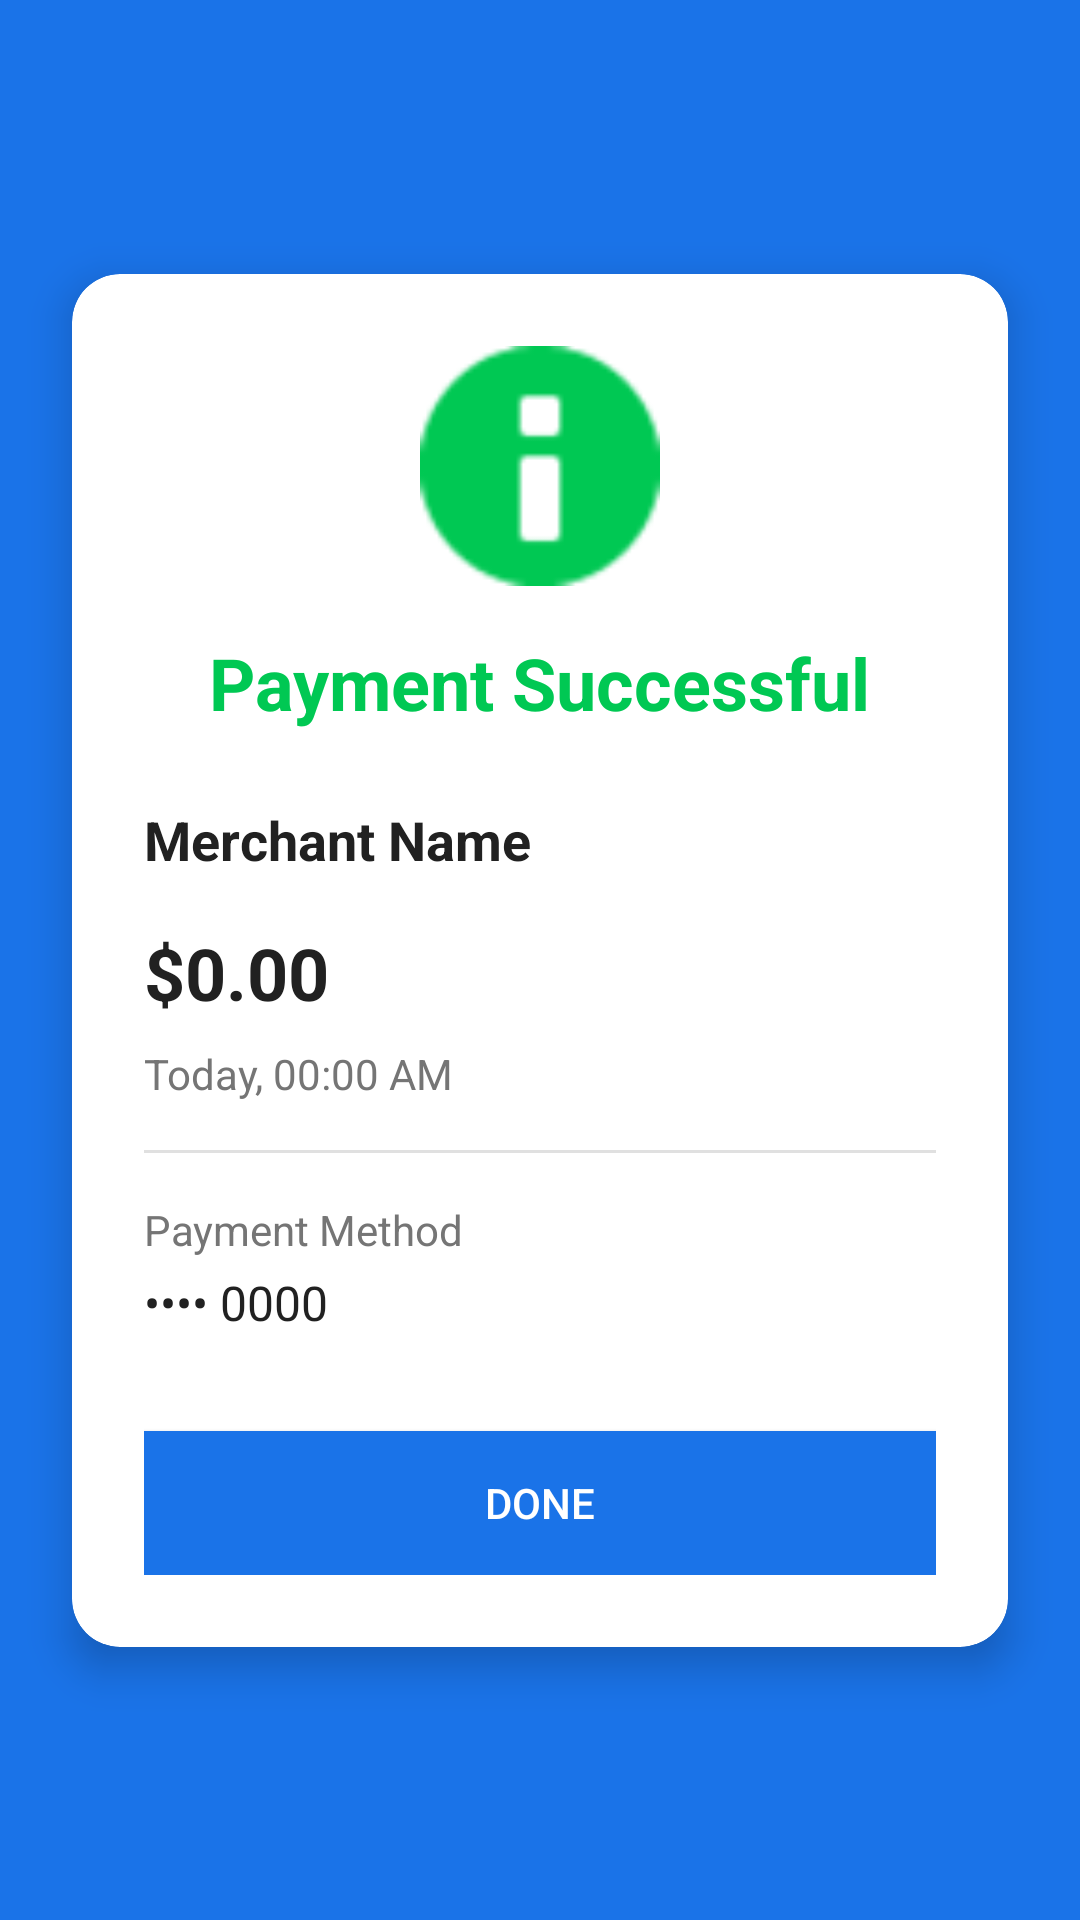

Here is an Android app screen rendered from its layout file. Give the layout XML and the strings, colors and styles it references.
<!-- AndroidManifest.xml: application theme Theme.NFCApp -->
<!-- res/layout/activity_payment_success.xml -->
<?xml version="1.0" encoding="utf-8"?>
<androidx.constraintlayout.widget.ConstraintLayout xmlns:android="http://schemas.android.com/apk/res/android"
    xmlns:app="http://schemas.android.com/apk/res-auto"
    android:layout_width="match_parent"
    android:layout_height="match_parent"
    android:background="@color/colorPrimary">

    <androidx.cardview.widget.CardView
        android:layout_width="match_parent"
        android:layout_height="wrap_content"
        android:layout_margin="24dp"
        app:cardCornerRadius="16dp"
        app:cardElevation="8dp"
        app:layout_constraintBottom_toBottomOf="parent"
        app:layout_constraintEnd_toEndOf="parent"
        app:layout_constraintStart_toStartOf="parent"
        app:layout_constraintTop_toTopOf="parent">

        <androidx.constraintlayout.widget.ConstraintLayout
            android:layout_width="match_parent"
            android:layout_height="wrap_content"
            android:padding="24dp">

            <ImageView
                android:id="@+id/successIcon"
                android:layout_width="80dp"
                android:layout_height="80dp"
                android:contentDescription="@string/payment_success_icon"
                android:src="@android:drawable/ic_dialog_info"
                app:layout_constraintEnd_toEndOf="parent"
                app:layout_constraintStart_toStartOf="parent"
                app:layout_constraintTop_toTopOf="parent"
                app:tint="@color/colorSuccess" />

            <TextView
                android:id="@+id/paymentSuccessTitle"
                android:layout_width="wrap_content"
                android:layout_height="wrap_content"
                android:layout_marginTop="16dp"
                android:text="@string/payment_successful"
                android:textColor="@color/colorSuccess"
                android:textSize="24sp"
                android:textStyle="bold"
                app:layout_constraintEnd_toEndOf="parent"
                app:layout_constraintStart_toStartOf="parent"
                app:layout_constraintTop_toBottomOf="@id/successIcon" />

            <androidx.constraintlayout.widget.ConstraintLayout
                android:id="@+id/transactionDetailsLayout"
                android:layout_width="match_parent"
                android:layout_height="wrap_content"
                android:layout_marginTop="24dp"
                app:layout_constraintEnd_toEndOf="parent"
                app:layout_constraintStart_toStartOf="parent"
                app:layout_constraintTop_toBottomOf="@id/paymentSuccessTitle">

                <TextView
                    android:id="@+id/merchantName"
                    android:layout_width="0dp"
                    android:layout_height="wrap_content"
                    android:text="@string/merchant_placeholder"
                    android:textColor="@color/textPrimary"
                    android:textSize="18sp"
                    android:textStyle="bold"
                    app:layout_constraintEnd_toEndOf="parent"
                    app:layout_constraintStart_toStartOf="parent"
                    app:layout_constraintTop_toTopOf="parent" />

                <TextView
                    android:id="@+id/paymentAmount"
                    android:layout_width="0dp"
                    android:layout_height="wrap_content"
                    android:layout_marginTop="16dp"
                    android:text="@string/amount_placeholder"
                    android:textColor="@color/textPrimary"
                    android:textSize="24sp"
                    android:textStyle="bold"
                    app:layout_constraintEnd_toEndOf="parent"
                    app:layout_constraintStart_toStartOf="parent"
                    app:layout_constraintTop_toBottomOf="@id/merchantName" />

                <TextView
                    android:id="@+id/paymentDate"
                    android:layout_width="0dp"
                    android:layout_height="wrap_content"
                    android:layout_marginTop="8dp"
                    android:text="@string/date_placeholder"
                    android:textColor="@color/textSecondary"
                    android:textSize="14sp"
                    app:layout_constraintEnd_toEndOf="parent"
                    app:layout_constraintStart_toStartOf="parent"
                    app:layout_constraintTop_toBottomOf="@id/paymentAmount" />

                <View
                    android:id="@+id/divider"
                    android:layout_width="match_parent"
                    android:layout_height="1dp"
                    android:layout_marginTop="16dp"
                    android:background="@color/dividerColor"
                    app:layout_constraintTop_toBottomOf="@id/paymentDate" />

                <TextView
                    android:id="@+id/paymentMethod"
                    android:layout_width="wrap_content"
                    android:layout_height="wrap_content"
                    android:layout_marginTop="16dp"
                    android:text="@string/payment_method"
                    android:textColor="@color/textSecondary"
                    android:textSize="14sp"
                    app:layout_constraintStart_toStartOf="parent"
                    app:layout_constraintTop_toBottomOf="@id/divider" />

                <TextView
                    android:id="@+id/cardInfo"
                    android:layout_width="0dp"
                    android:layout_height="wrap_content"
                    android:layout_marginTop="4dp"
                    android:text="@string/card_placeholder"
                    android:textColor="@color/textPrimary"
                    android:textSize="16sp"
                    app:layout_constraintEnd_toEndOf="parent"
                    app:layout_constraintStart_toStartOf="parent"
                    app:layout_constraintTop_toBottomOf="@id/paymentMethod" />

            </androidx.constraintlayout.widget.ConstraintLayout>

            <Button
                android:id="@+id/doneButton"
                android:layout_width="match_parent"
                android:layout_height="wrap_content"
                android:layout_marginTop="32dp"
                android:background="@color/colorPrimary"
                android:padding="12dp"
                android:text="@string/done"
                android:textColor="@android:color/white"
                app:layout_constraintEnd_toEndOf="parent"
                app:layout_constraintStart_toStartOf="parent"
                app:layout_constraintTop_toBottomOf="@id/transactionDetailsLayout" />

        </androidx.constraintlayout.widget.ConstraintLayout>

    </androidx.cardview.widget.CardView>

</androidx.constraintlayout.widget.ConstraintLayout>
<!-- resources referenced by this layout -->
<resources>
  <color name="colorPrimary">@color/primary</color>
  <color name="colorSuccess">#00C853</color>
  <color name="dividerColor">#E0E0E0</color>
  <color name="textPrimary">@color/primary_text</color>
  <color name="textSecondary">@color/secondary_text</color>
  <string name="amount_placeholder">$0.00</string>
  <string name="card_placeholder">•••• 0000</string>
  <string name="date_placeholder">Today, 00:00 AM</string>
  <string name="done">Done</string>
  <string name="merchant_placeholder">Merchant Name</string>
  <string name="payment_method">Payment Method</string>
  <string name="payment_success_icon">Payment success icon</string>
  <string name="payment_successful">Payment Successful</string>
  <style name="Theme.NFCApp" parent="Theme.MaterialComponents.DayNight.DarkActionBar">
          
          <item name="colorPrimary">@color/purple_500</item>
          <item name="colorPrimaryVariant">@color/purple_700</item>
          <item name="colorOnPrimary">@color/white</item>
          
          <item name="colorSecondary">@color/teal_200</item>
          <item name="colorSecondaryVariant">@color/teal_700</item>
          <item name="colorOnSecondary">@color/black</item>
          
          <item name="android:statusBarColor">?attr/colorPrimaryVariant</item>
          
      </style>
  <color name="primary">#1A73E8</color>
  <color name="primary_text">#212121</color>
  <color name="secondary_text">#757575</color>
  <color name="purple_500">#FF6200EE</color>
  <color name="purple_700">#FF3700B3</color>
  <color name="white">#FFFFFFFF</color>
  <color name="teal_200">#FF03DAC5</color>
  <color name="teal_700">#FF018786</color>
  <color name="black">#FF000000</color>
</resources>
